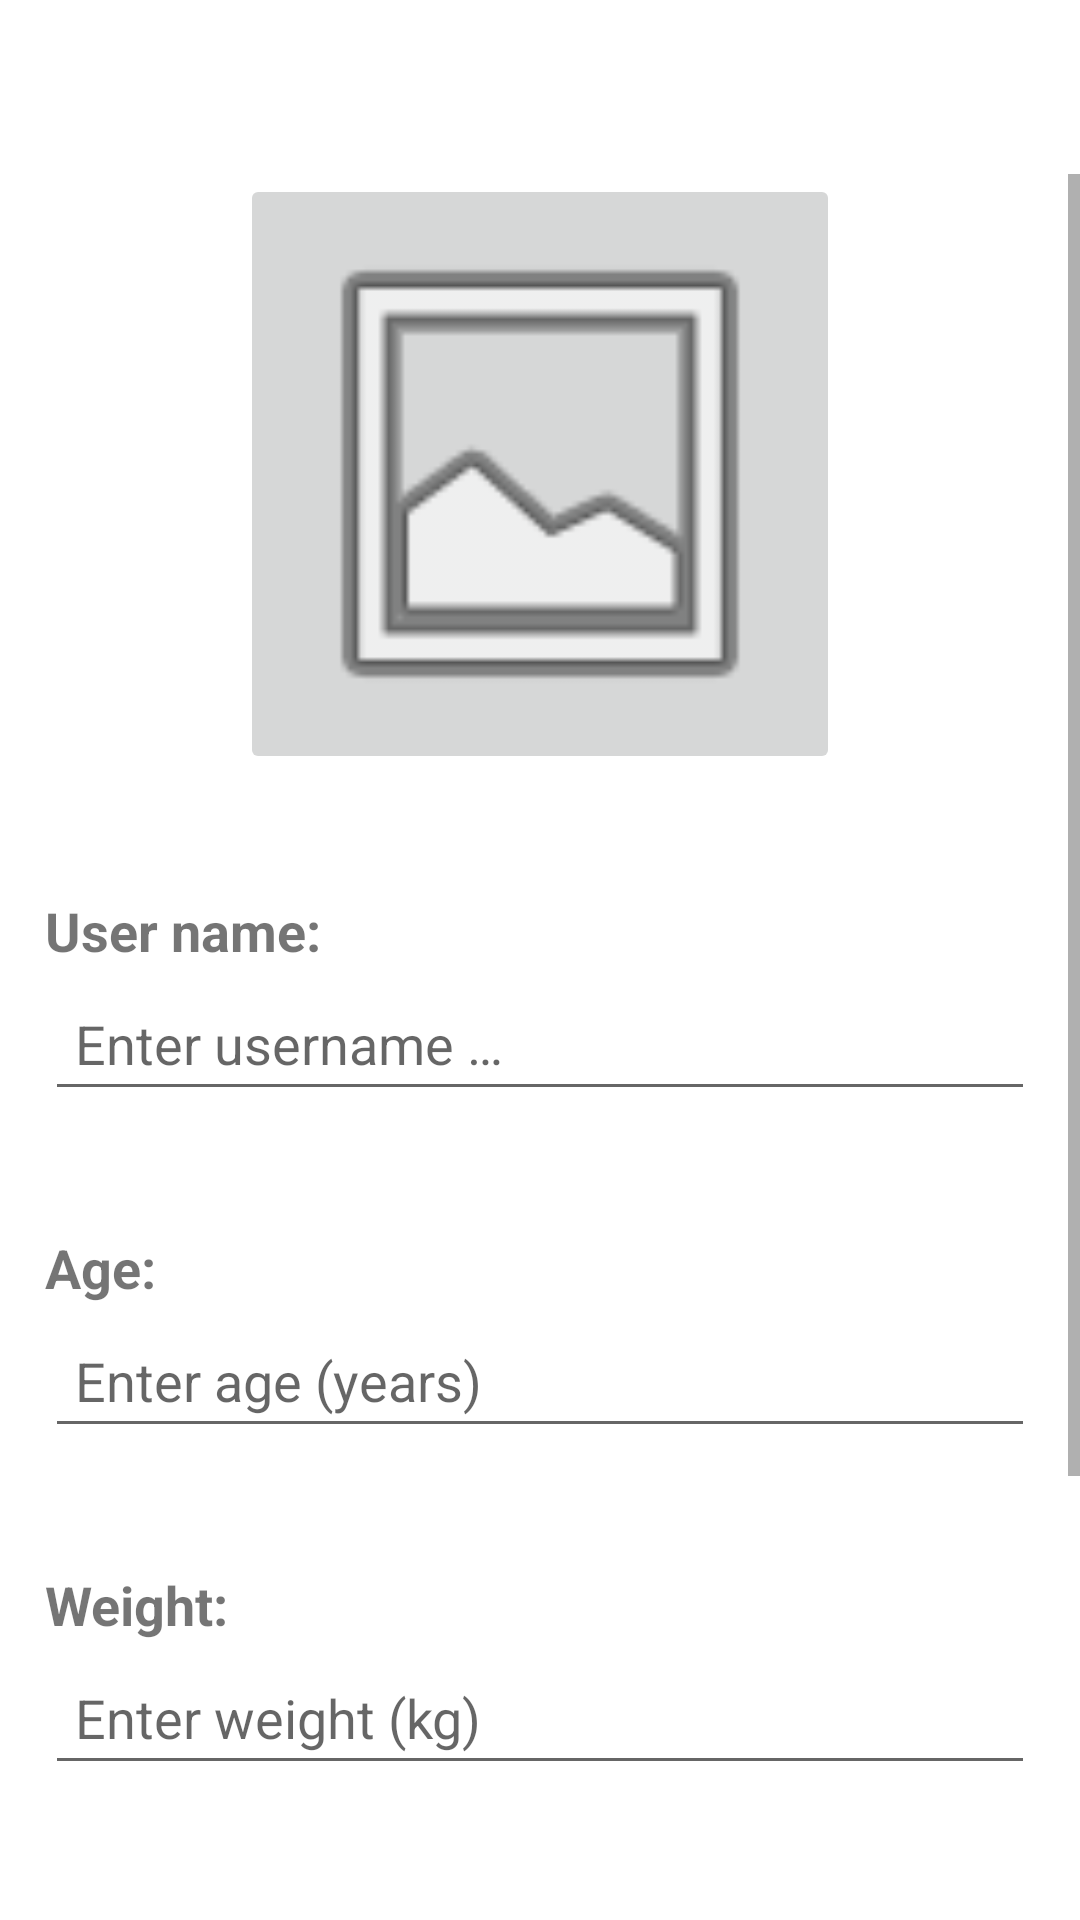

Reconstruct the res/layout file that produces this screen, plus the resources it refers to.
<!-- AndroidManifest.xml: application theme Theme.Mobilki -->
<!-- res/layout/activity_settings.xml -->
<?xml version="1.0" encoding="utf-8"?>
<androidx.drawerlayout.widget.DrawerLayout xmlns:android="http://schemas.android.com/apk/res/android"
    xmlns:app="http://schemas.android.com/apk/res-auto"
    xmlns:tools="http://schemas.android.com/tools"
    android:id="@+id/drawer_layout"
    android:layout_width="match_parent"
    android:layout_height="match_parent"
    android:fitsSystemWindows="true"
    tools:context=".SettingsActivity"
    tools:openDrawer="start">
    <androidx.constraintlayout.widget.ConstraintLayout
        android:layout_width="match_parent"
        android:layout_height="match_parent"
        tools:context=".SettingsActivity">
        <include
            android:id="@+id/toolbar"
            layout="@layout/toolbar" />


        <ScrollView
            android:layout_width="match_parent"
            android:layout_height="match_parent"
            android:layout_marginTop="58dp"
            app:layout_constraintTop_toBottomOf="@+id/toolbar">

            <LinearLayout
                android:layout_width="match_parent"
                android:layout_height="wrap_content"
                android:orientation="vertical">

                <TextView
                    android:id="@+id/loginInfo"
                    android:layout_width="match_parent"
                    android:layout_height="wrap_content"
                    android:text="@string/log_in_to_change_account_settings"
                    android:textAlignment="center"
                    android:textSize="30sp"
                    android:textStyle="bold"
                    android:visibility="gone" />

                <ImageButton
                    android:id="@+id/SettingsImageBtn"
                    android:layout_width="200dp"
                    android:layout_height="200dp"
                    android:layout_gravity="center_horizontal"
                    android:layout_marginTop="0dp"
                    android:adjustViewBounds="true"
                    android:cropToPadding="false"
                    android:scaleType="fitXY"
                    android:src="@android:drawable/ic_menu_gallery"
                    android:contentDescription="@string/settings_button" />

                <TextView
                    android:id="@+id/textView3"
                    android:layout_width="match_parent"
                    android:layout_height="wrap_content"
                    android:text="@string/user_name"
                    android:textSize="18sp"
                    android:textStyle="bold"
                    android:layout_marginTop="40dp"
                    android:layout_marginLeft="15dp"
                    android:layout_marginRight="15dp"/>

                <EditText
                    android:id="@+id/SettingsNameField"
                    android:layout_width="match_parent"
                    android:layout_height="wrap_content"
                    android:layout_marginLeft="15dp"
                    android:layout_marginRight="15dp"
                    android:ems="10"
                    android:hint="@string/username_hint"
                    android:inputType="textPersonName"
                    android:minHeight="48dp"
                    android:paddingLeft="10dp"
                    android:paddingRight="10dp"
                    android:importantForAutofill="no" />

                <TextView
                    android:id="@+id/textView4"
                    android:layout_width="match_parent"
                    android:layout_height="wrap_content"
                    android:text="@string/age"
                    android:textSize="18sp"
                    android:textStyle="bold"
                    android:layout_marginTop="40dp"
                    android:layout_marginLeft="15dp"
                    android:layout_marginRight="15dp"/>

                <EditText
                    android:id="@+id/SettingsAgeField"
                    android:layout_width="match_parent"
                    android:layout_height="wrap_content"
                    android:layout_marginLeft="15dp"
                    android:layout_marginRight="15dp"
                    android:ems="10"
                    android:hint="@string/age_hint"
                    android:inputType="number"
                    android:minHeight="48dp"
                    android:paddingLeft="10dp"
                    android:paddingRight="10dp"
                    android:importantForAutofill="no" />

                <TextView
                    android:id="@+id/textView5"
                    android:layout_width="match_parent"
                    android:layout_height="wrap_content"
                    android:text="@string/weight"
                    android:textSize="18sp"
                    android:textStyle="bold"
                    android:layout_marginTop="40dp"
                    android:layout_marginLeft="15dp"
                    android:layout_marginRight="15dp"/>

                <EditText
                    android:id="@+id/SettingsWeightField"
                    android:layout_width="match_parent"
                    android:layout_height="wrap_content"
                    android:layout_marginLeft="15dp"
                    android:layout_marginRight="15dp"
                    android:ems="10"
                    android:hint="@string/weight_hint"
                    android:inputType="number"
                    android:minHeight="48dp"
                    android:paddingLeft="10dp"
                    android:paddingRight="10dp"
                    android:importantForAutofill="no" />

                <TextView
                    android:id="@+id/textView6"
                    android:layout_width="match_parent"
                    android:layout_height="wrap_content"
                    android:text="@string/height"
                    android:textSize="18sp"
                    android:textStyle="bold"
                    android:layout_marginTop="40dp"
                    android:layout_marginLeft="15dp"
                    android:layout_marginRight="15dp"/>

                <EditText
                    android:id="@+id/SettingsHeightField"
                    android:layout_width="match_parent"
                    android:layout_height="wrap_content"
                    android:layout_marginLeft="15dp"
                    android:layout_marginRight="15dp"
                    android:layout_marginBottom="20dp"
                    android:ems="10"
                    android:hint="@string/height_hint"
                    android:inputType="number"
                    android:minHeight="48dp"
                    android:paddingLeft="10dp"
                    android:paddingRight="10dp"
                    android:importantForAutofill="no" />

                <RadioGroup
                    android:id="@+id/SettingsradioGroup"
                    android:layout_width="match_parent"
                    android:layout_height="wrap_content"
                    android:layout_marginStart="15dp"
                    android:orientation="horizontal">

                    <RadioButton
                        android:id="@+id/SettingsradioButton"
                        android:layout_width="wrap_content"
                        android:layout_height="wrap_content"
                        android:layout_marginEnd="40dp"
                        android:checked="false"
                        android:text="@string/radMan"
                        />

                    <RadioButton
                        android:id="@+id/SettingsradioButton2"
                        android:layout_width="wrap_content"
                        android:layout_height="wrap_content"
                        android:text="@string/radFem"
                        />
                </RadioGroup>

                <Button
                    android:id="@+id/SettingsSubmitBtn"
                    android:layout_width="match_parent"
                    android:layout_height="55dp"
                    android:layout_marginLeft="15dp"
                    android:layout_marginTop="8dp"
                    android:layout_marginRight="15dp"
                    android:text="@string/confirm_configuration" />
            </LinearLayout>
        </ScrollView>

    </androidx.constraintlayout.widget.ConstraintLayout>
    <com.google.android.material.navigation.NavigationView

        android:id="@+id/nav_view"
        android:layout_width="wrap_content"
        android:layout_height="match_parent"
        android:layout_gravity="start"
        android:fitsSystemWindows="true"
        app:headerLayout="@layout/header"
        app:menu="@menu/main_menu">

    </com.google.android.material.navigation.NavigationView>


</androidx.drawerlayout.widget.DrawerLayout>
<!-- res/layout/toolbar.xml (included above) -->
<?xml version="1.0" encoding="utf-8"?>
<androidx.appcompat.widget.Toolbar xmlns:android="http://schemas.android.com/apk/res/android"
    android:layout_width="match_parent"
    android:layout_height="wrap_content"
    android:theme="@style/ThemeOverlay.AppCompat.ActionBar"
    >

</androidx.appcompat.widget.Toolbar>
<!-- res/layout/header.xml (included above) -->
<?xml version="1.0" encoding="utf-8"?>
<androidx.constraintlayout.widget.ConstraintLayout xmlns:android="http://schemas.android.com/apk/res/android"
    android:layout_width="match_parent"
    android:layout_height="200dp"
    xmlns:app="http://schemas.android.com/apk/res-auto"

    android:layout_gravity="top"
    android:orientation="vertical">

    <ImageView
        android:layout_width="match_parent"
        android:layout_height="match_parent"
        android:src="@drawable/side_menu_background"
        android:scaleType="centerCrop"
        android:contentDescription="@string/side_menu_background_content_desc" />

    <ImageView
        android:id="@+id/profile_img"
        android:layout_width="100dp"
        android:layout_height="100dp"
        android:src="@drawable/ic_home"
        app:layout_constraintStart_toStartOf="parent"
        app:layout_constraintEnd_toEndOf="parent"
        app:layout_constraintBottom_toTopOf="@id/usernameTv"
        android:contentDescription="@string/profile_image_desc" />

    <Button
        android:id="@+id/guest_log_in"
        android:layout_width="wrap_content"
        android:layout_height="wrap_content"
        android:text="@string/create_account"
        android:visibility="invisible"
        app:layout_constraintStart_toStartOf="parent"
        app:layout_constraintEnd_toEndOf="parent"
        app:layout_constraintBottom_toTopOf="@id/usernameTv"
        android:layout_marginBottom="15dp"

        />

    <TextView
        android:id="@+id/usernameTv"
        android:layout_width="wrap_content"
        android:layout_height="wrap_content"
        app:layout_constraintStart_toStartOf="parent"
        app:layout_constraintEnd_toEndOf="parent"
        app:layout_constraintBottom_toBottomOf="parent"
        android:textColor="@color/black"
        android:text=""
        android:textSize="24sp"/>


</androidx.constraintlayout.widget.ConstraintLayout>
<!-- resources referenced by this layout -->
<resources>
  <color name="black">#FF000000</color>
  <string name="age">Age:</string>
  <string name="age_hint">Enter age (years)</string>
  <string name="confirm_configuration">Confirm account configuration</string>
  <string name="create_account">Create an account</string>
  <string name="height">Height:</string>
  <string name="height_hint">Enter height (cm)</string>
  <string name="log_in_to_change_account_settings">Log in to change account settings</string>
  <string name="profile_image_desc">Profile image</string>
  <string name="radFem">Female</string>
  <string name="radMan">Male</string>
  <string name="settings_button">Settings button</string>
  <string name="side_menu_background_content_desc">side menu background</string>
  <string name="user_name">User name:</string>
  <string name="username_hint">Enter username …</string>
  <string name="weight">Weight:</string>
  <string name="weight_hint">Enter weight (kg)</string>
  <style name="Theme.Mobilki" parent="Theme.MaterialComponents.DayNight.DarkActionBar">
          
          <item name="colorPrimary">@color/purple_500</item>
          <item name="colorPrimaryVariant">@color/purple_700</item>
          <item name="colorOnPrimary">@color/white</item>
          
          <item name="colorSecondary">@color/teal_200</item>
          <item name="colorSecondaryVariant">@color/teal_700</item>
          <item name="colorOnSecondary">@color/black</item>
          
          <item name="android:statusBarColor">?attr/colorPrimaryVariant</item>
          
          <item name="windowActionBar">false</item>
          <item name="windowNoTitle">true</item>
      </style>
  <color name="purple_500">#FF6200EE</color>
  <color name="purple_700">#FF3700B3</color>
  <color name="white">#FFFFFFFF</color>
  <color name="teal_200">#FF03DAC5</color>
  <color name="teal_700">#FF018786</color>
</resources>
